Run: headless pygame with SDL's dummy video driver; simulated clock (each Clock.tick advances the game by its frame time, no real sleeping); random seed 0; keys injected as events and as key.get_pressed() state; no mouse input.
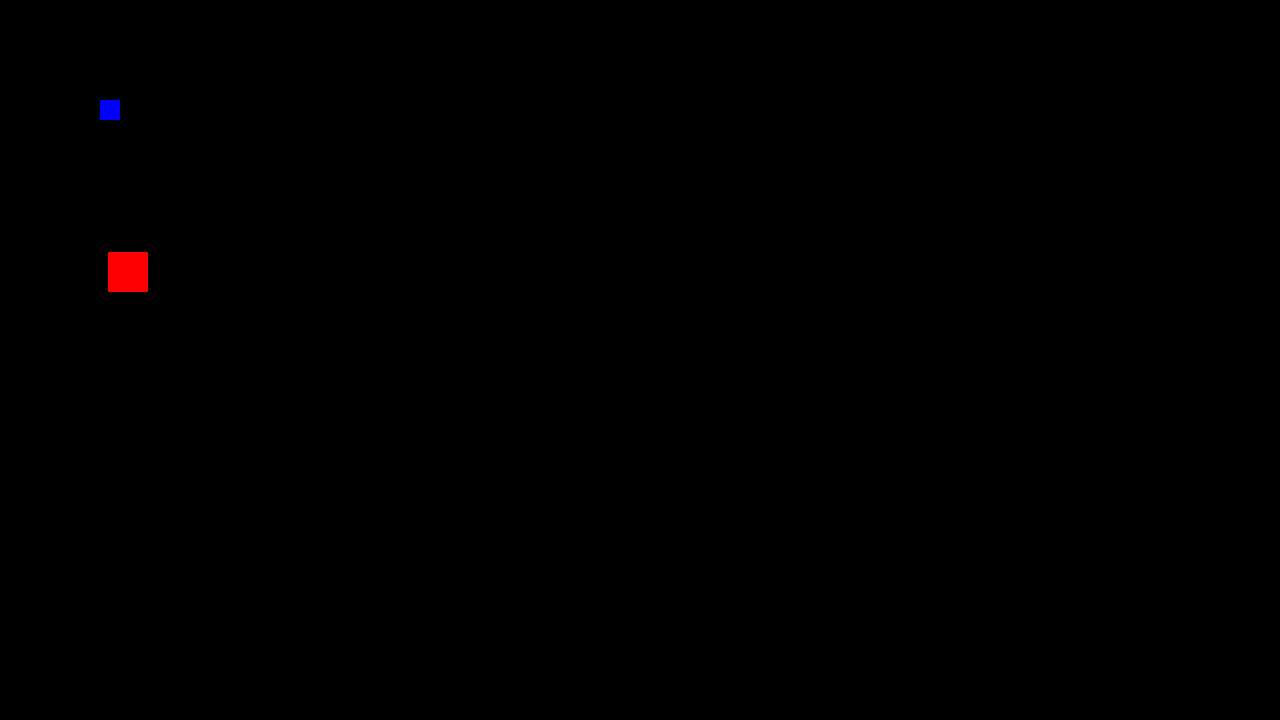
Frame 1 of 4 · flips 1–60 · no input
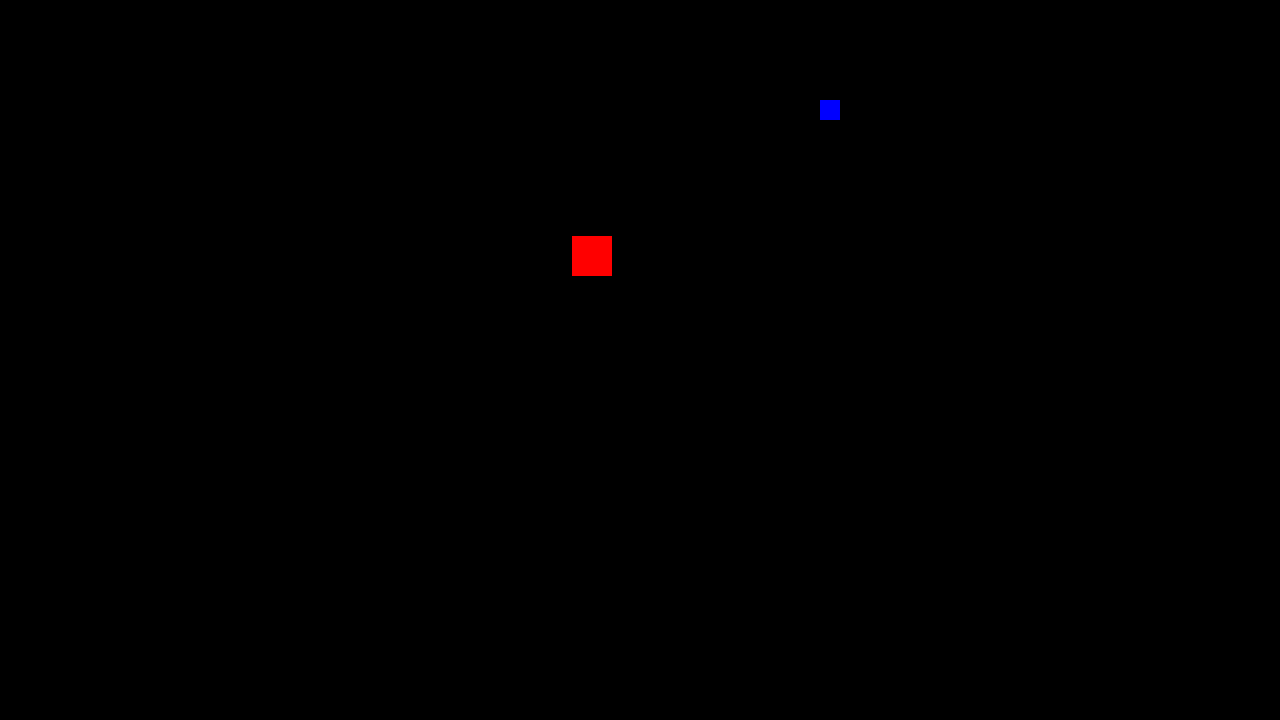
Frame 2 of 4 · flips 61–180 · tapped SPACE, RETURN · held RIGHT (→), D
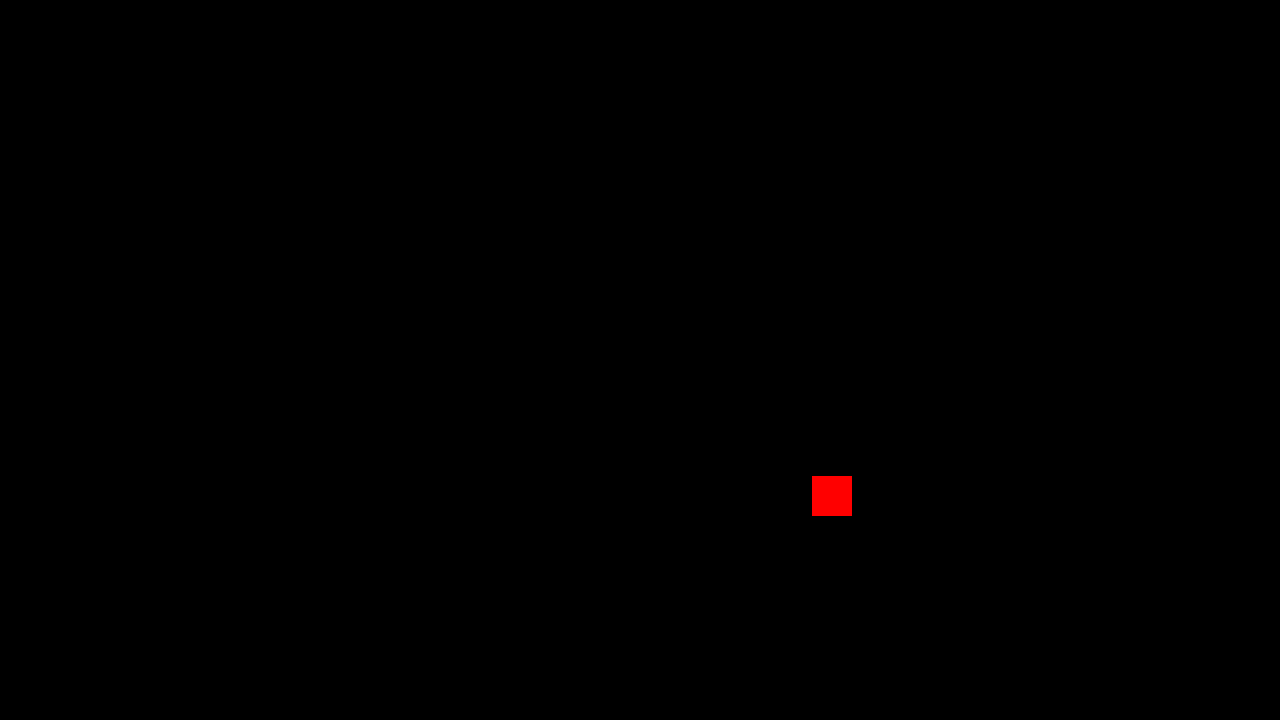
Frame 3 of 4 · flips 181–300 · held DOWN (↓), S
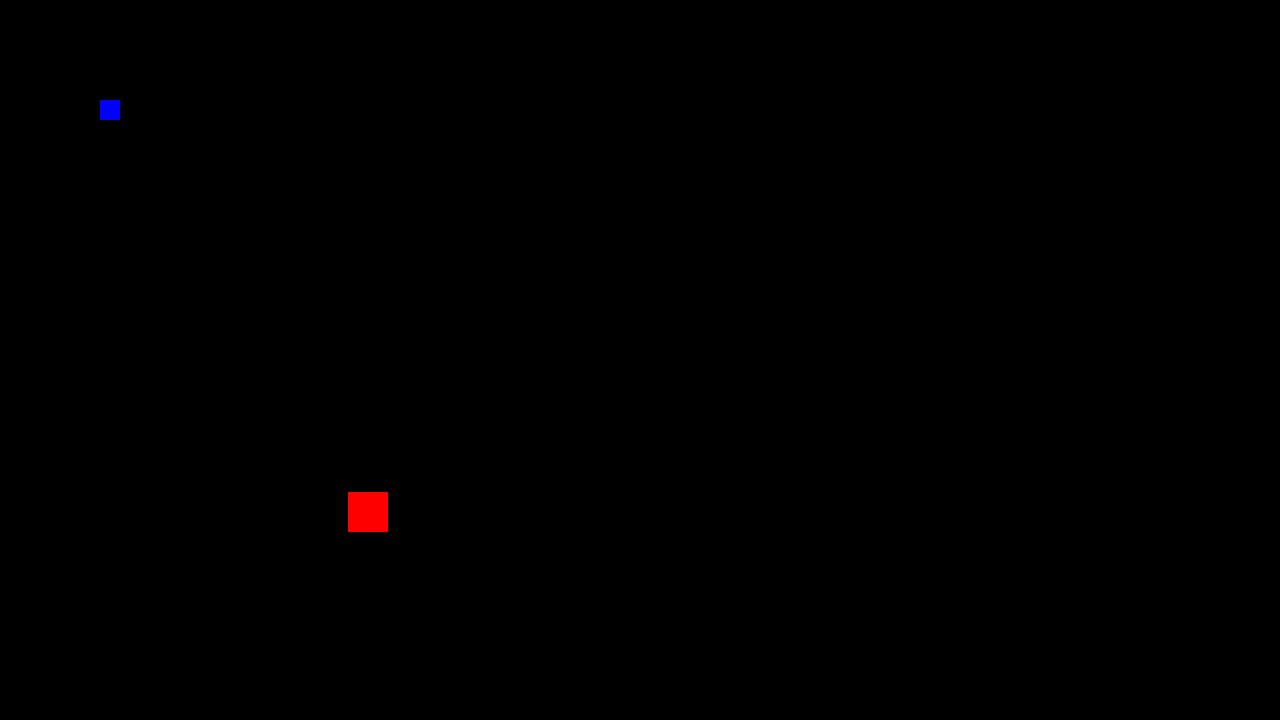
Frame 4 of 4 · flips 301–420 · held LEFT (←), A, UP (↑), W

The pygame program that drew these frames:

import pygame
pygame.init()
win = pygame.display.set_mode((1280, 720))
pygame.display.set_caption("Squarey")
x = 100
y = 100
baddyX = 300
baddyY = 300
vel = 6
baddyVel = 4
run = True
def drawGame():
          win.fill((0, 0, 0))
          pygame.draw.rect(win, (0, 0, 255), (x, y, 20, 20))
          pygame.draw.rect(win, (255, 0, 0), (baddyX, baddyY, 40, 40))
          pygame.display.update()

while run:
      pygame.time.delay(100)

      if baddyX < x - 10: 
      	baddyX = baddyX + baddyVel 
      elif baddyX > x + 10:
        baddyX = baddyX - baddyVel
      elif baddyY < y - 10: 
        baddyY = baddyY + baddyVel 
      elif baddyY > y + 10:
          baddyY = baddyY - baddyVel
      else:
          run = False
      
      for event in pygame.event.get():
            if event.type == pygame.QUIT:
                  run = False

      keys = pygame.key.get_pressed()

      if keys[pygame.K_LEFT]:
            x -= vel

      if keys[pygame.K_RIGHT]:
            x += vel
      
      if keys[pygame.K_UP]:
            y -= vel
      
      if keys[pygame.K_DOWN]:
            y += vel
      
      drawGame()
          
pygame.quit()  
